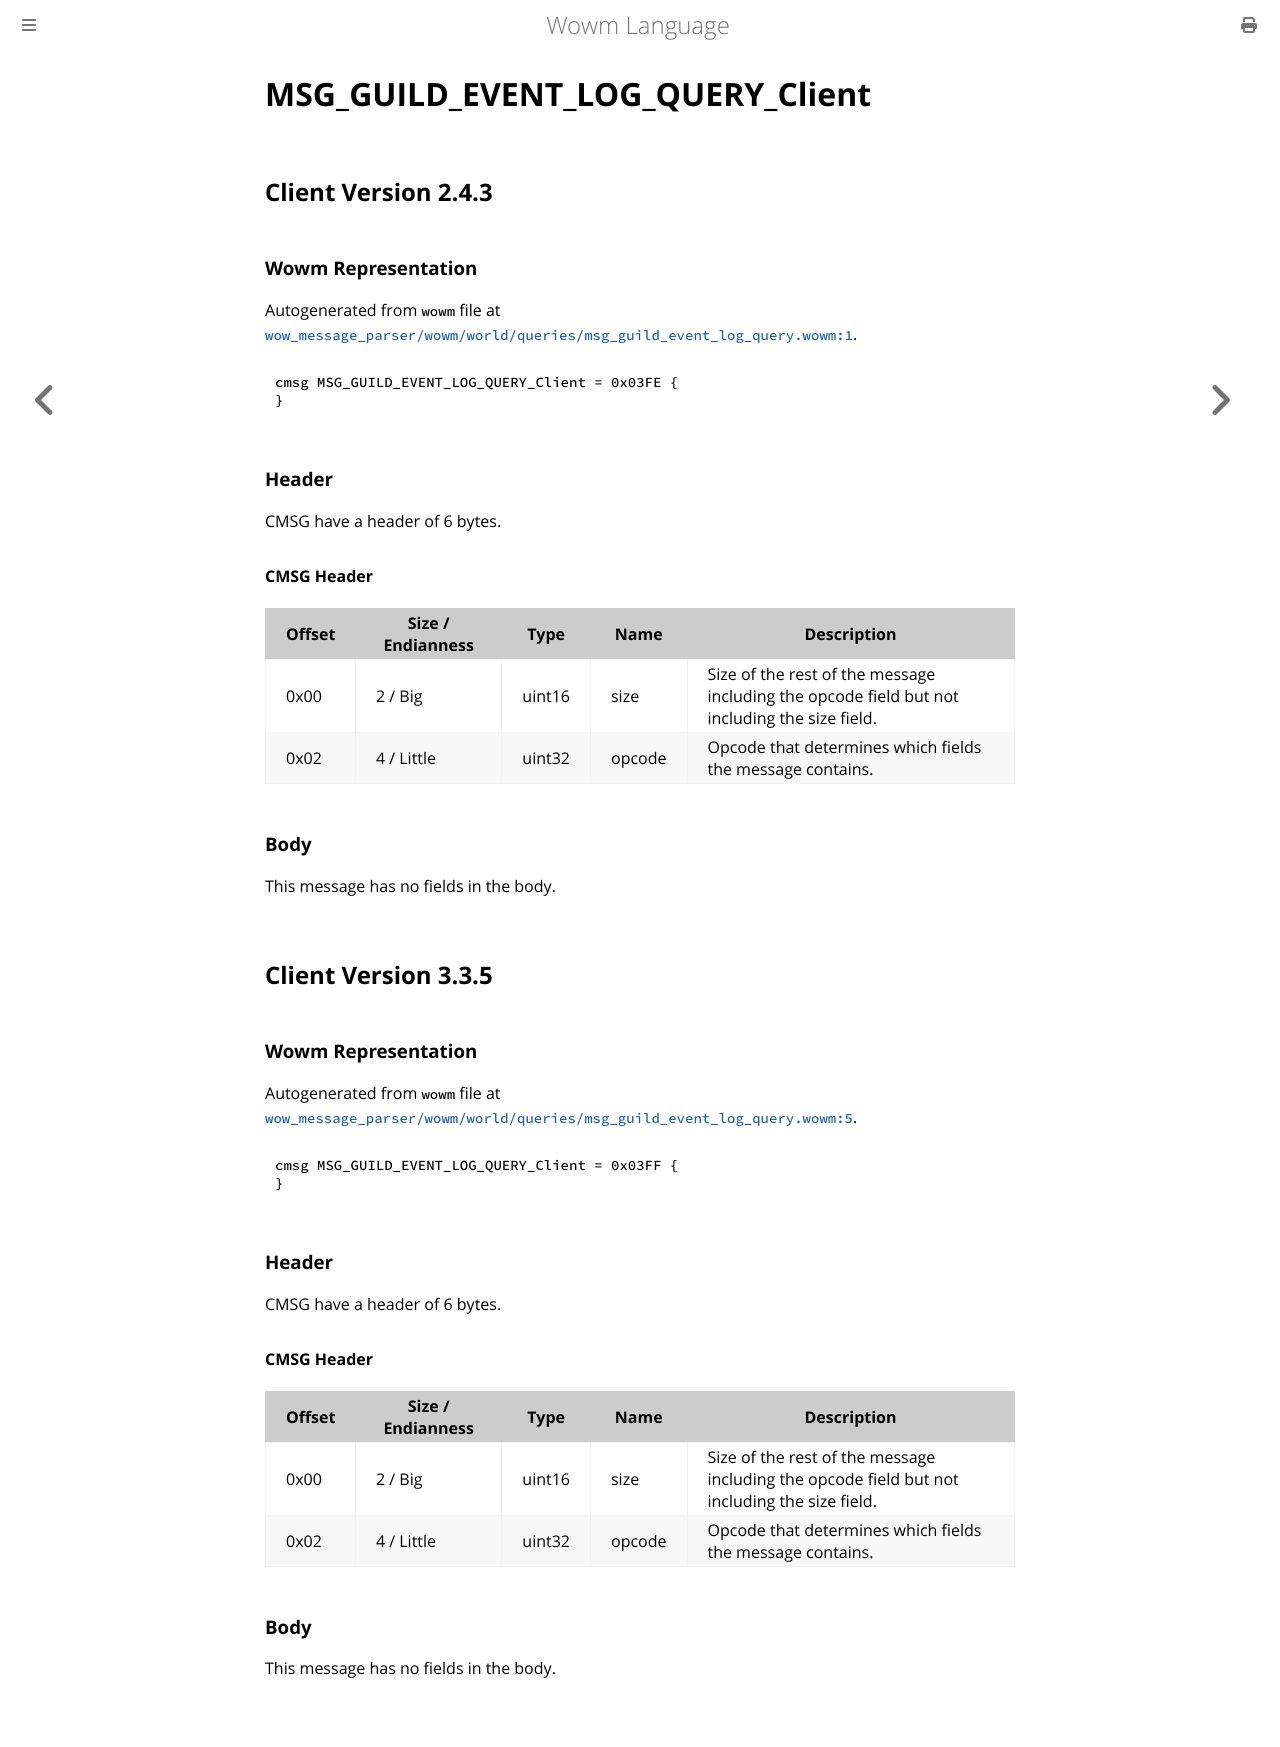

repository: gtker/wow_messages · page: docs/msg_guild_event_log_query_client.html · generator: mdbook

# MSG_GUILD_EVENT_LOG_QUERY_Client

## Client Version 2.4.3

### Wowm Representation

Autogenerated from `wowm` file at [`wow_message_parser/wowm/world/queries/msg_guild_event_log_query.wowm:1`](https://github.com/gtker/wow_messages/tree/main/wow_message_parser/wowm/world/queries/msg_guild_event_log_query.wowm#L1).
```rust,ignore
cmsg MSG_GUILD_EVENT_LOG_QUERY_Client = 0x03FE {
}
```
### Header

CMSG have a header of 6 bytes.

#### CMSG Header

| Offset | Size / Endianness | Type   | Name   | Description |
| ------ | ----------------- | ------ | ------ | ----------- |
| 0x00   | 2 / Big           | uint16 | size   | Size of the rest of the message including the opcode field but not including the size field.|
| 0x02   | 4 / Little        | uint32 | opcode | Opcode that determines which fields the message contains.|

### Body

This message has no fields in the body.

## Client Version 3.3.5

### Wowm Representation

Autogenerated from `wowm` file at [`wow_message_parser/wowm/world/queries/msg_guild_event_log_query.wowm:5`](https://github.com/gtker/wow_messages/tree/main/wow_message_parser/wowm/world/queries/msg_guild_event_log_query.wowm#L5).
```rust,ignore
cmsg MSG_GUILD_EVENT_LOG_QUERY_Client = 0x03FF {
}
```
### Header

CMSG have a header of 6 bytes.

#### CMSG Header

| Offset | Size / Endianness | Type   | Name   | Description |
| ------ | ----------------- | ------ | ------ | ----------- |
| 0x00   | 2 / Big           | uint16 | size   | Size of the rest of the message including the opcode field but not including the size field.|
| 0x02   | 4 / Little        | uint32 | opcode | Opcode that determines which fields the message contains.|

### Body

This message has no fields in the body.
